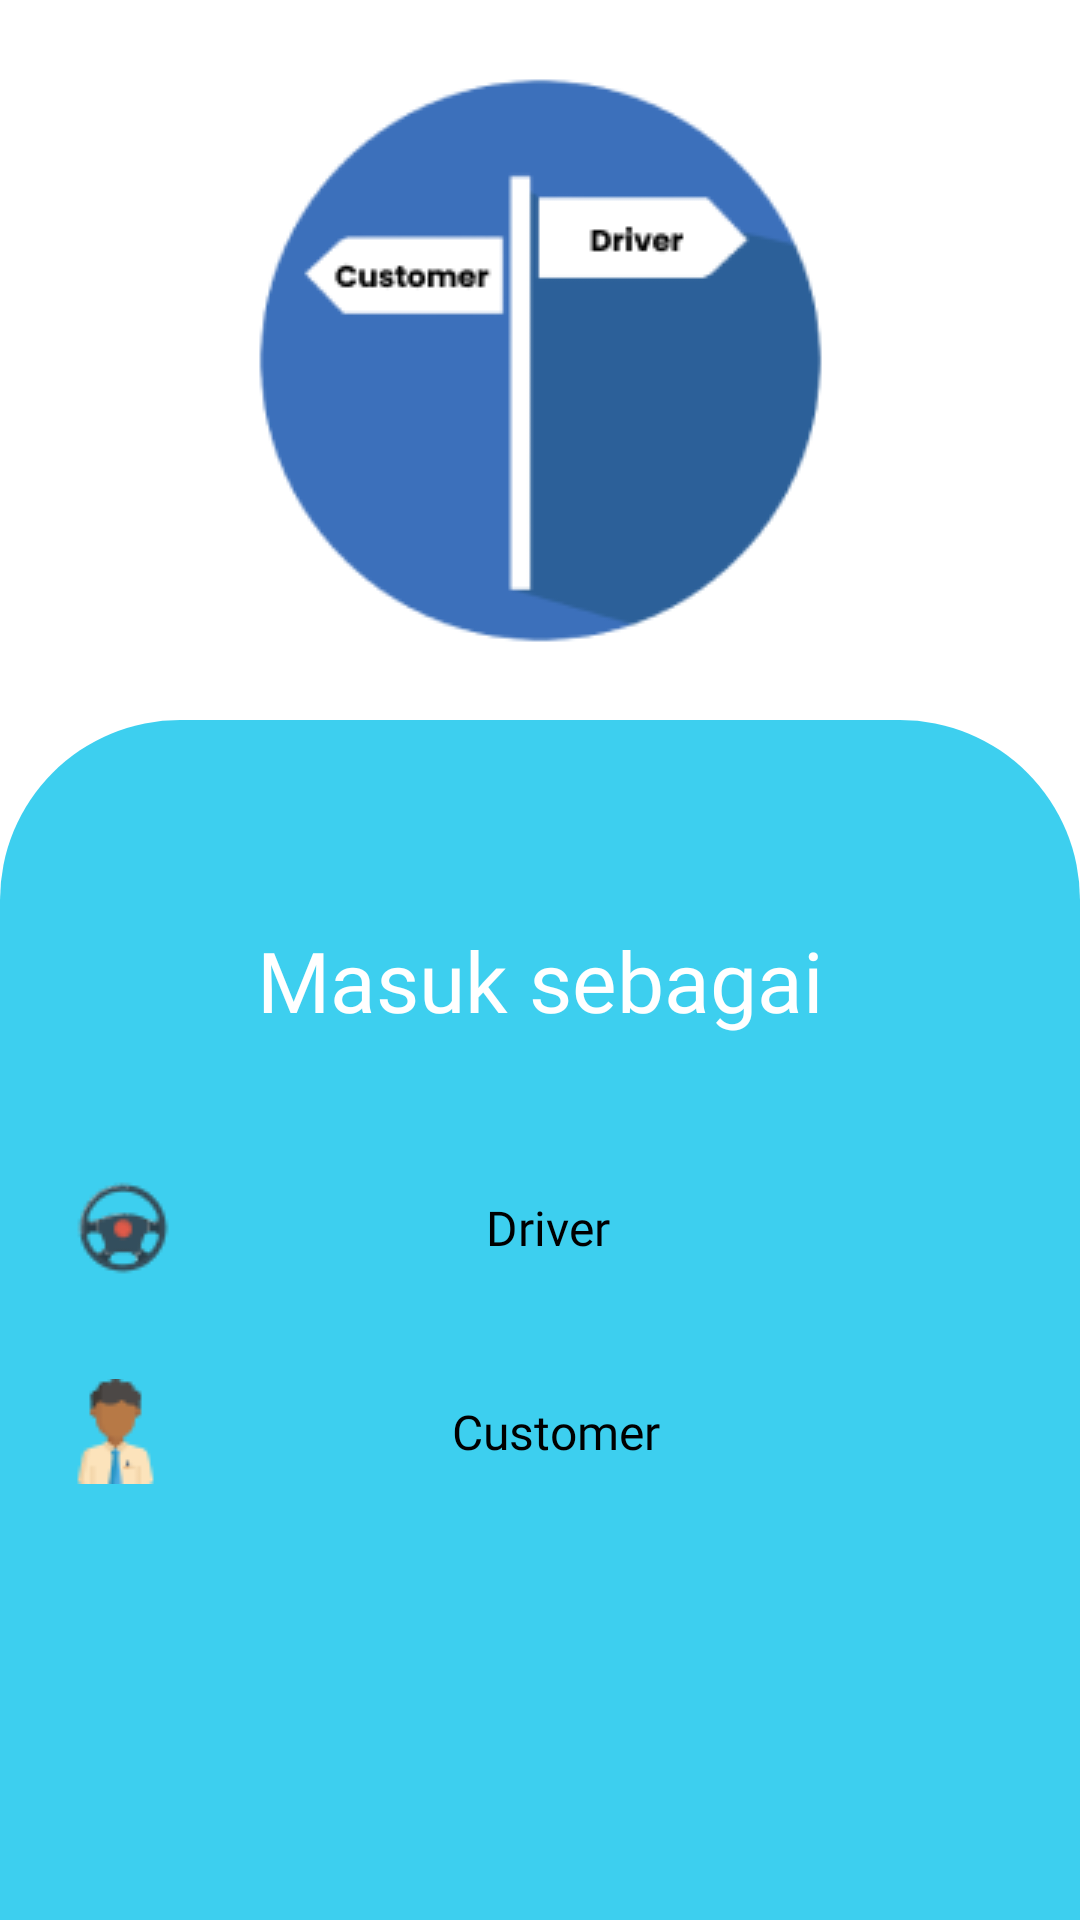

Here is an Android app screen rendered from its layout file. Give the layout XML and the strings, colors and styles it references.
<!-- AndroidManifest.xml: application theme Theme.Kotline -->
<!-- res/layout/activity_option.xml -->
<?xml version="1.0" encoding="utf-8"?>
<androidx.constraintlayout.widget.ConstraintLayout xmlns:android="http://schemas.android.com/apk/res/android"
    xmlns:app="http://schemas.android.com/apk/res-auto"
    xmlns:tools="http://schemas.android.com/tools"
    android:layout_width="match_parent"
    android:layout_height="match_parent"
    tools:context=".other.OptionActivity">

    <ImageView
        android:layout_width="wrap_content"
        android:layout_height="wrap_content"
        android:contentDescription="@string/image_option"
        android:src="@drawable/option"
        app:layout_constraintBottom_toTopOf="@id/background_bottom"
        app:layout_constraintEnd_toEndOf="parent"
        app:layout_constraintStart_toStartOf="parent"
        app:layout_constraintTop_toTopOf="parent" />

    <View
        android:id="@+id/background_bottom"
        android:layout_width="match_parent"
        android:layout_height="400dp"
        android:background="@drawable/custom_rectangle_two"
        app:layout_constraintBottom_toBottomOf="parent"
        app:layout_constraintEnd_toEndOf="parent"
        app:layout_constraintStart_toStartOf="parent" />

    <TextView
        android:id="@+id/tv_title"
        android:layout_width="wrap_content"
        android:layout_height="wrap_content"
        android:layout_marginTop="68dp"
        android:fontFamily="@font/poppins_bold"
        android:text="@string/login_as"
        android:textColor="@color/white"
        android:textSize="28sp"
        app:layout_constraintEnd_toEndOf="parent"
        app:layout_constraintStart_toStartOf="parent"
        app:layout_constraintTop_toTopOf="@id/background_bottom" />

    <androidx.appcompat.widget.AppCompatButton
        android:id="@+id/btn_driver"
        android:layout_width="match_parent"
        android:layout_height="wrap_content"
        android:layout_marginStart="16dp"
        android:layout_marginTop="40dp"
        android:layout_marginEnd="16dp"
        android:background="@drawable/custom_button_white"
        android:drawableStart="@drawable/icon_steering"
        android:fontFamily="@font/poppins_medium"
        android:paddingStart="5dp"
        android:paddingEnd="40dp"
        android:text="@string/driver"
        android:textAllCaps="false"
        android:textColor="@color/black"
        android:textSize="16sp"
        app:layout_constraintEnd_toEndOf="parent"
        app:layout_constraintHorizontal_bias="0.0"
        app:layout_constraintStart_toStartOf="parent"
        app:layout_constraintTop_toBottomOf="@id/tv_title" />

    <androidx.appcompat.widget.AppCompatButton
        android:id="@+id/btn_customer"
        android:layout_width="match_parent"
        android:layout_height="wrap_content"
        android:layout_marginStart="16dp"
        android:layout_marginTop="20dp"
        android:layout_marginEnd="16dp"
        android:background="@drawable/custom_button_white"
        android:drawableStart="@drawable/icon_customer"
        android:fontFamily="@font/poppins_medium"
        android:paddingStart="5dp"
        android:paddingEnd="30dp"
        android:text="@string/customer"
        android:textAllCaps="false"
        android:textColor="@color/black"
        android:textSize="16sp"
        app:layout_constraintEnd_toEndOf="parent"
        app:layout_constraintHorizontal_bias="0.0"
        app:layout_constraintStart_toStartOf="parent"
        app:layout_constraintTop_toBottomOf="@id/btn_driver" />


</androidx.constraintlayout.widget.ConstraintLayout>
<!-- resources referenced by this layout -->
<resources>
  <color name="black">#FF000000</color>
  <color name="white">#FFFFFFFF</color>
  <!-- drawable custom_rectangle_two (drawable) -->
  <?xml version="1.0" encoding="utf-8"?>
  <shape xmlns:android="http://schemas.android.com/apk/res/android"
      android:shape="rectangle">
  
      <solid android:color="@color/light_blue" />
      <corners
          android:topLeftRadius="60dp"
          android:topRightRadius="60dp" />
  
  </shape>
  <!-- drawable icon_customer: png bitmap (drawable, 1297 bytes) -->
  <!-- drawable icon_steering: png bitmap (drawable, 1983 bytes) -->
  <!-- drawable option: png bitmap (drawable, 9182 bytes) -->
  <string name="customer">Customer</string>
  <string name="driver">Driver</string>
  <string name="image_option">Image Option</string>
  <string name="login_as">Masuk sebagai</string>
  <style name="Theme.Kotline" parent="Theme.MaterialComponents.DayNight.DarkActionBar">
          
          <item name="colorPrimary">@color/dark_blue</item>
          <item name="colorPrimaryVariant">@color/dark_blue</item>
          <item name="colorOnPrimary">@color/white</item>
          
          <item name="colorSecondary">@color/teal_200</item>
          <item name="colorSecondaryVariant">@color/teal_700</item>
          <item name="colorOnSecondary">@color/black</item>
          
          <item name="android:statusBarColor" tools:targetApi="l">?attr/colorPrimaryVariant</item>
          
          <item name="windowActionBar">false</item>
          <item name="windowNoTitle">true</item>
      </style>
  <color name="light_blue">#3DCFEF</color>
  <color name="dark_blue">#0085FF</color>
  <color name="teal_200">#FF03DAC5</color>
  <color name="teal_700">#FF018786</color>
</resources>
